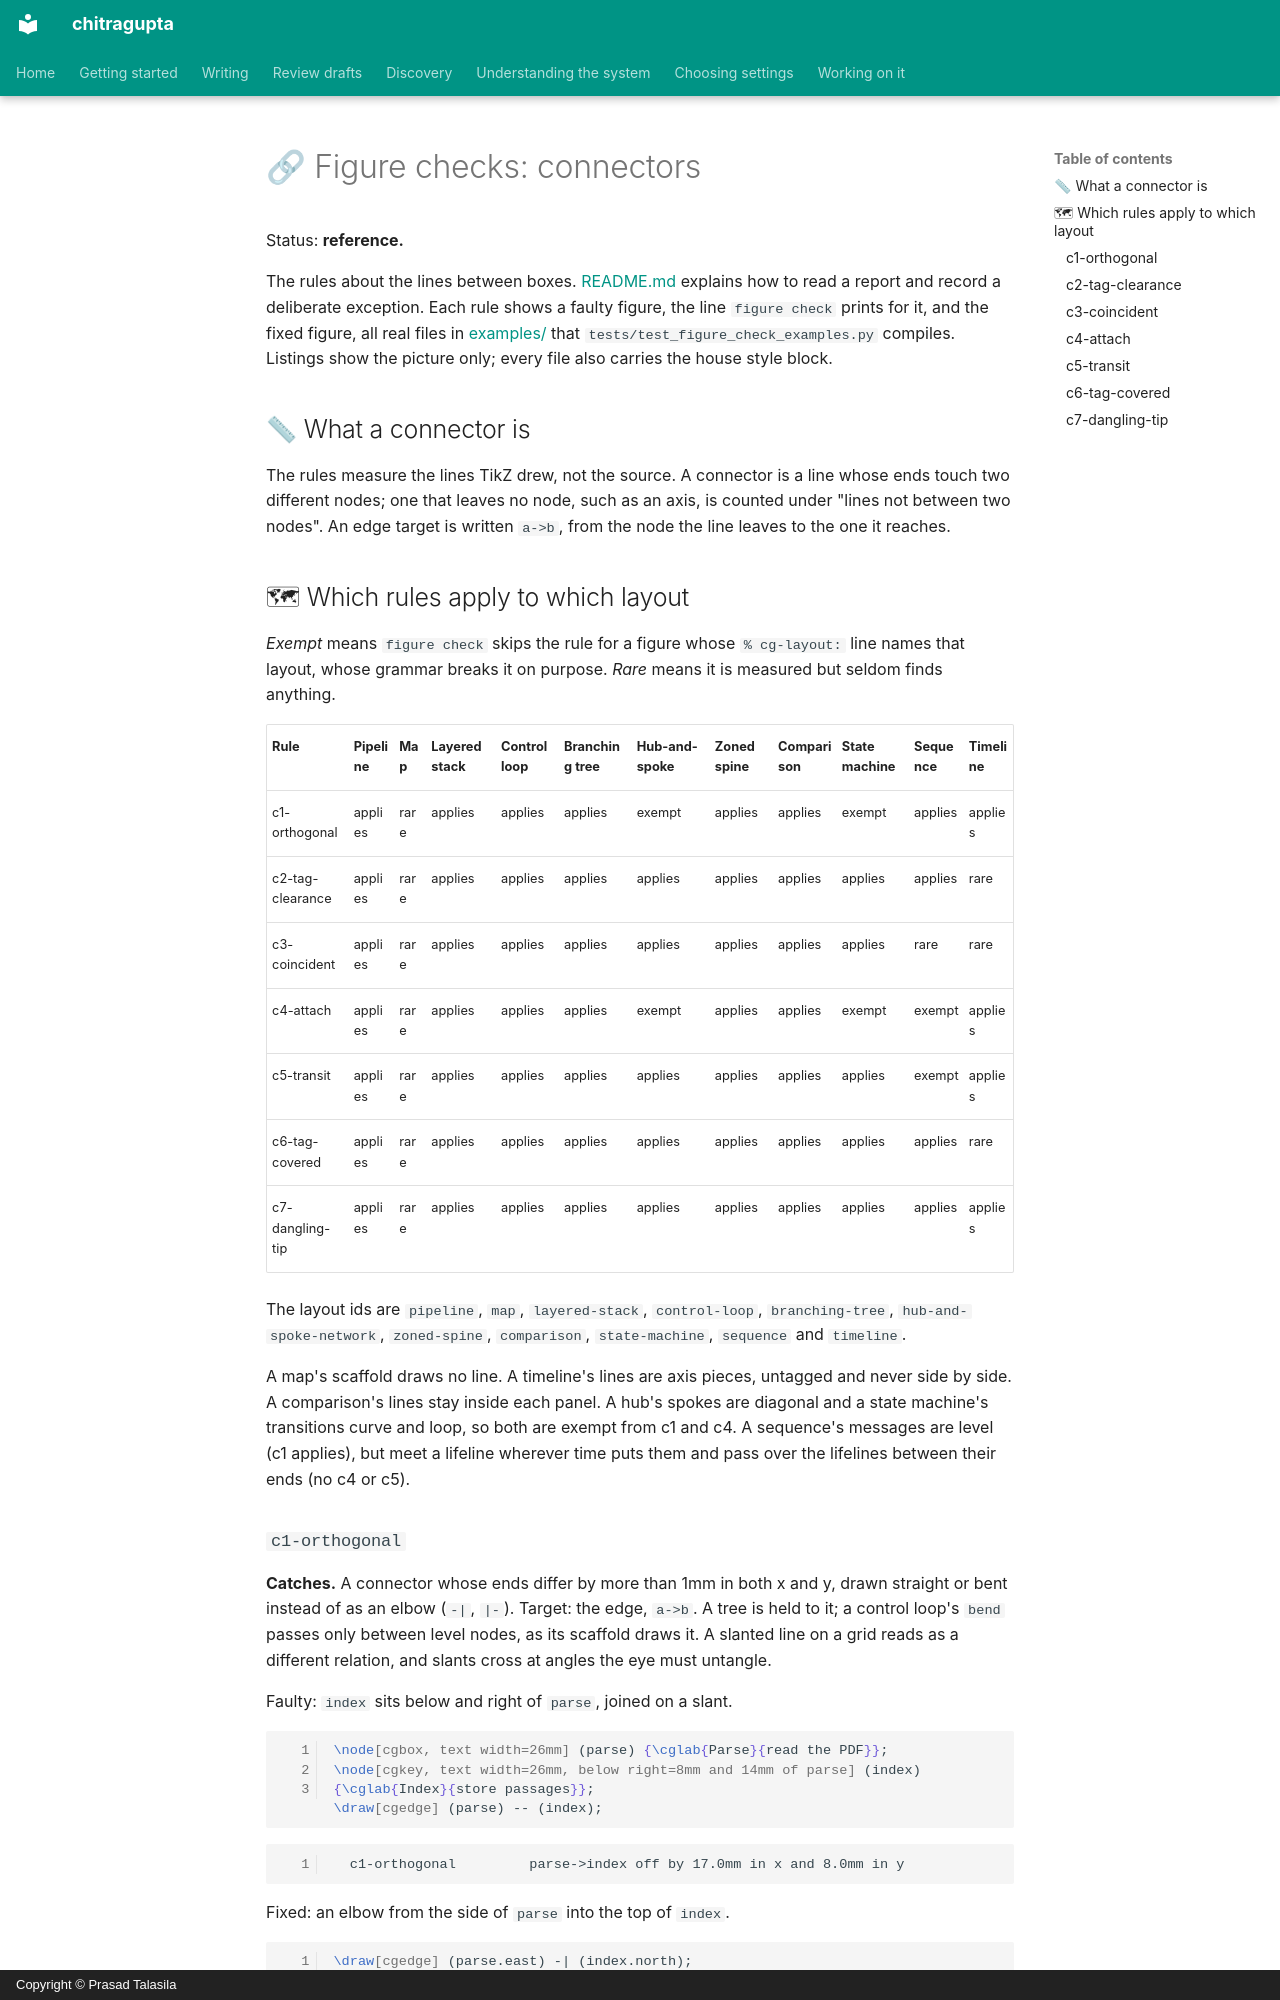

repository: prasadtalasila/chitragupta · page: figure-checks/CONNECTORS.html · generator: mkdocs · copyright: Copyright © Prasad Talasila

# 🔗 Figure checks: connectors

Status: **reference.**

The rules about the lines between boxes. [README.md](README.md)
explains how to read a report and record a deliberate exception. Each
rule shows a faulty figure, the line `figure check` prints for it, and
the fixed figure, all real files in [examples/](examples/) that
`tests/test_figure_check_examples.py` compiles. Listings show the
picture only; every file also carries the house style block.

## 📏 What a connector is

The rules measure the lines TikZ drew, not the source. A connector is
a line whose ends touch two different nodes; one that leaves no node,
such as an axis, is counted under "lines not between two nodes". An
edge target is written `a->b`, from the node the line leaves to the one
it reaches.

## 🗺 Which rules apply to which layout

*Exempt* means `figure check` skips the rule for a figure whose
`% cg-layout:` line names that layout, whose grammar breaks it on
purpose. *Rare* means it is measured but seldom finds anything.

| Rule | Pipeline | Map | Layered stack | Control loop | Branching tree | Hub-and-spoke | Zoned spine | Comparison | State machine | Sequence | Timeline |
| --- | --- | --- | --- | --- | --- | --- | --- | --- | --- | --- | --- |
| c1-orthogonal | applies | rare | applies | applies | applies | exempt | applies | applies | exempt | applies | applies |
| c2-tag-clearance | applies | rare | applies | applies | applies | applies | applies | applies | applies | applies | rare |
| c3-coincident | applies | rare | applies | applies | applies | applies | applies | applies | applies | rare | rare |
| c4-attach | applies | rare | applies | applies | applies | exempt | applies | applies | exempt | exempt | applies |
| c5-transit | applies | rare | applies | applies | applies | applies | applies | applies | applies | exempt | applies |
| c6-tag-covered | applies | rare | applies | applies | applies | applies | applies | applies | applies | applies | rare |
| c7-dangling-tip | applies | rare | applies | applies | applies | applies | applies | applies | applies | applies | applies |

The layout ids are `pipeline`, `map`, `layered-stack`, `control-loop`,
`branching-tree`, `hub-and-spoke-network`, `zoned-spine`, `comparison`,
`state-machine`, `sequence` and `timeline`.

A map's scaffold draws no line. A timeline's lines are axis pieces,
untagged and never side by side. A comparison's lines stay inside each
panel. A hub's spokes are diagonal and a state machine's transitions
curve and loop, so both are exempt from c1 and c4. A sequence's
messages are level (c1 applies), but meet a lifeline wherever time puts
them and pass over the lifelines between their ends (no c4 or c5).
